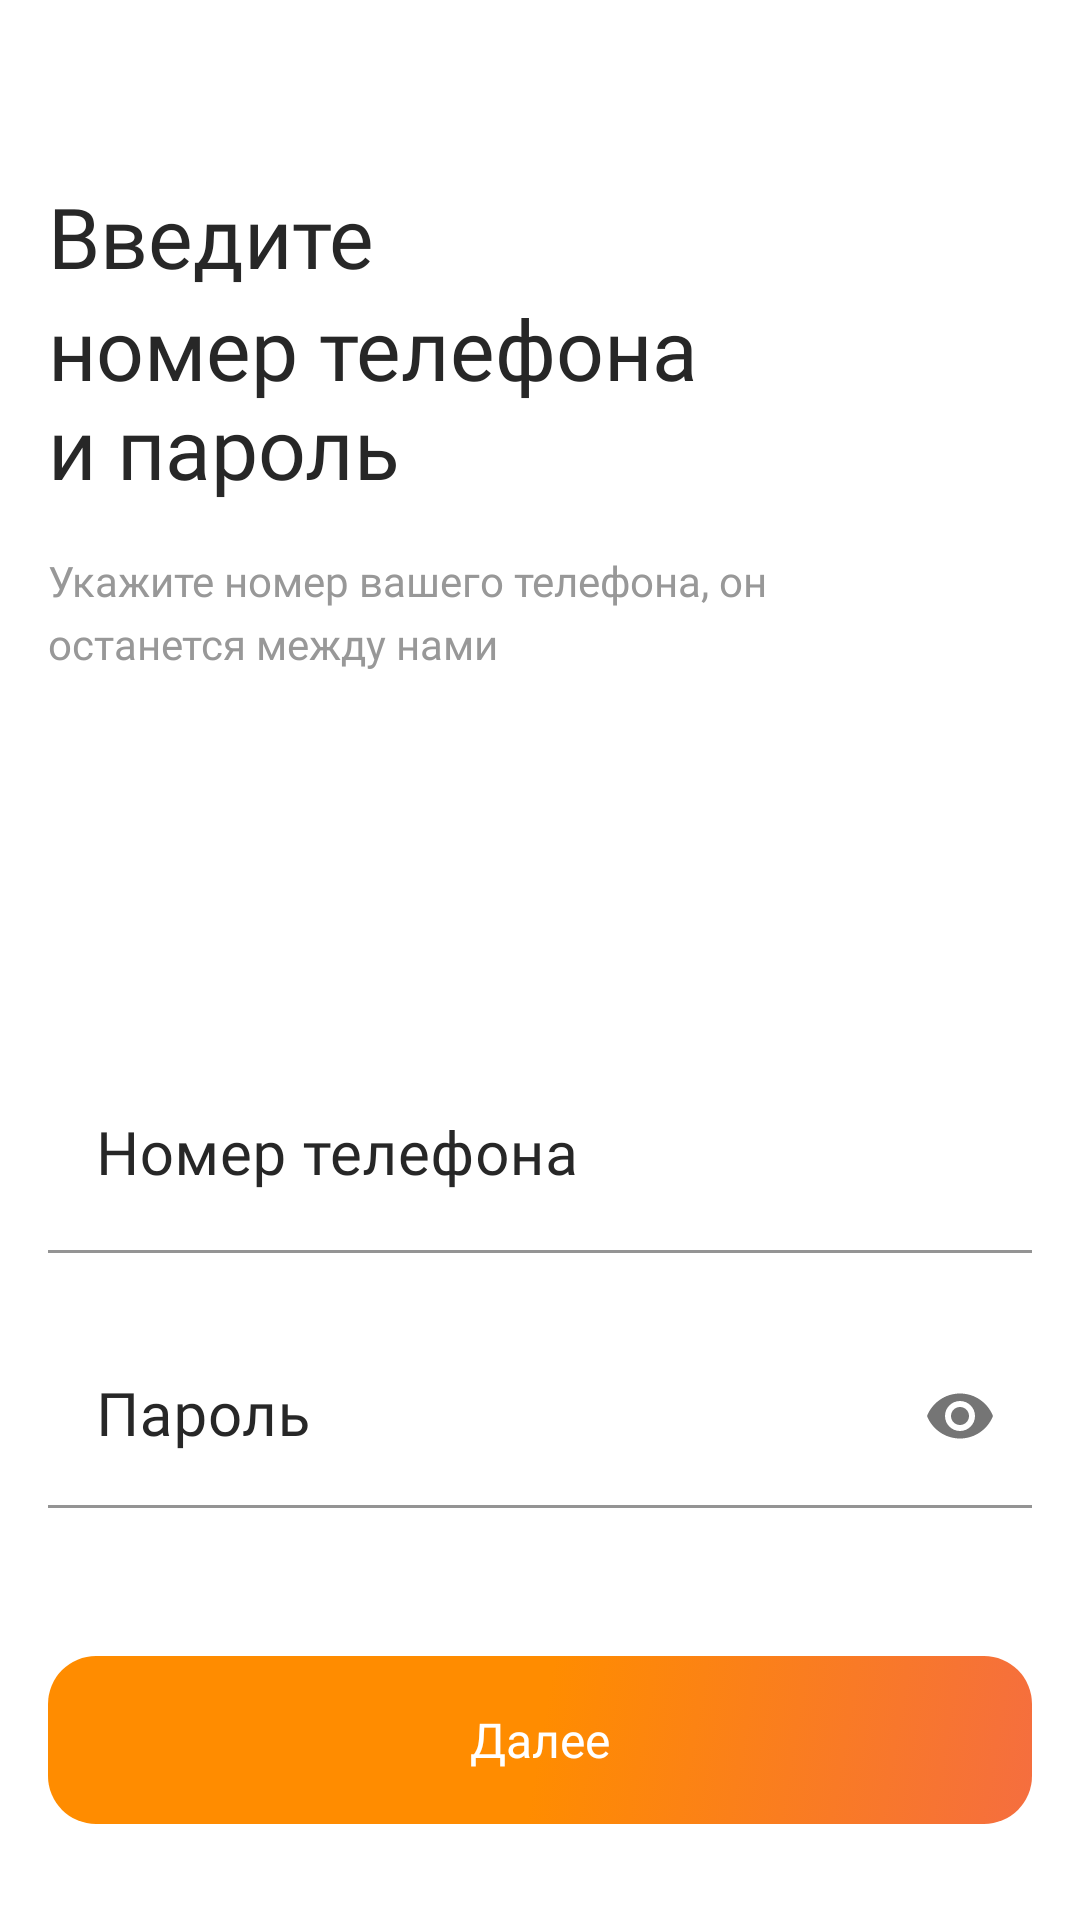

Produce the Android XML layout that renders to this screen, including the resource entries it uses.
<!-- AndroidManifest.xml: application theme Theme.HackQiwi -->
<!-- res/layout/fragment_auth.xml -->
<?xml version="1.0" encoding="utf-8"?>
<androidx.constraintlayout.widget.ConstraintLayout xmlns:android="http://schemas.android.com/apk/res/android"
    xmlns:tools="http://schemas.android.com/tools"
    android:layout_width="match_parent"
    android:layout_height="match_parent"
    android:focusable="true"
    android:background="@color/colorWhite"
    xmlns:app="http://schemas.android.com/apk/res-auto">

    <TextView
        android:id="@+id/tvEnter"
        android:layout_width="0dp"
        android:layout_height="wrap_content"
        style="@style/Header1"
        android:layout_marginTop="60dp"
        android:layout_marginStart="@dimen/default_margin"
        android:layout_marginEnd="70dp"
        android:text="@string/phone_enter"
        app:layout_constraintTop_toTopOf="parent"
        app:layout_constraintStart_toStartOf="parent"
        app:layout_constraintEnd_toEndOf="parent"/>

    <TextView
        android:id="@+id/tvNumber"
        android:layout_width="0dp"
        android:layout_height="wrap_content"
        style="@style/Header1"
        android:text="@string/phone_number"
        app:layout_constraintTop_toBottomOf="@id/tvEnter"
        app:layout_constraintStart_toStartOf="@id/tvEnter"/>

    <TextView
        android:id="@+id/tvSetup"
        android:layout_width="0dp"
        android:layout_height="@dimen/text3_stroke_size"
        android:gravity="center_vertical"
        android:textColor="@color/colorGray8"
        style="@style/Text4"
        android:text="@string/phone_setup"
        android:layout_marginTop="@dimen/default_margin"
        app:layout_constraintTop_toBottomOf="@id/tvNumber"
        app:layout_constraintStart_toStartOf="@id/tvNumber"/>

    <TextView
        android:id="@+id/tvSafe"
        android:layout_width="0dp"
        android:layout_height="@dimen/text3_stroke_size"
        android:gravity="center_vertical"
        android:textColor="@color/colorGray8"
        android:layout_marginTop="1dp"
        style="@style/Text4"
        android:text="@string/phone_safe"
        app:layout_constraintTop_toBottomOf="@id/tvSetup"
        app:layout_constraintStart_toStartOf="@id/tvNumber"/>

    <ImageView
        android:id="@+id/ivPhone"
        android:layout_width="80dp"
        android:layout_height="80dp"
        android:src="@drawable/ic_phone_hello3"
        android:layout_marginStart="@dimen/default_margin"
        android:layout_marginTop="@dimen/semi_default_margin"
        app:layout_constraintStart_toStartOf="parent"
        app:layout_constraintTop_toBottomOf="@id/tvSafe"/>

    <com.google.android.material.textfield.TextInputLayout
        android:id="@+id/tilPhone"
        android:layout_width="0dp"
        android:layout_height="65dp"
        android:layout_marginTop="@dimen/semi_default_margin"
        android:layout_marginStart="@dimen/default_margin"
        android:layout_marginEnd="@dimen/default_margin"
        android:hint="Номер телефона"
        android:textColorHint="@color/colorBlack"
        app:layout_constraintTop_toBottomOf="@id/ivPhone"
        app:layout_constraintStart_toStartOf="parent"
        app:layout_constraintEnd_toEndOf="parent">

            <com.google.android.material.textfield.TextInputEditText
                android:id="@+id/etPhone"
                style="@style/Header3"
                android:layout_width="match_parent"
                android:layout_height="match_parent"
                android:autofillHints="phone"
                android:background="@android:color/transparent"
                android:inputType="phone|textAutoComplete"
                android:minEms="2" />

    </com.google.android.material.textfield.TextInputLayout>

    <com.google.android.material.textfield.TextInputLayout
        android:id="@+id/tilPassword"
        android:layout_width="match_parent"
        android:layout_height="wrap_content"
        android:layout_marginTop="@dimen/semi_default_margin"
        android:layout_marginStart="@dimen/default_margin"
        android:layout_marginEnd="@dimen/default_margin"
        android:hint="Пароль"
        android:textColorHint="@color/colorBlack"
        app:endIconMode="password_toggle"
        app:layout_constraintTop_toBottomOf="@id/tilPhone">

        <com.google.android.material.textfield.TextInputEditText
            android:id="@+id/etPassword"
            android:layout_width="match_parent"
            android:layout_height="match_parent"
            style="@style/Header3"
            android:inputType="textPassword"
            android:background="@android:color/transparent"/>

    </com.google.android.material.textfield.TextInputLayout>

    <android.widget.Button
        android:id="@+id/btnNext"
        android:layout_width="0dp"
        android:layout_height="@dimen/gradient_btn_size"
        android:text="@string/auth_next"
        android:background="@drawable/bg_gradient_button"
        android:textAllCaps="false"
        style="?android:attr/borderlessButtonStyle"
        android:textSize="@dimen/text2_text_size"
        android:fontFamily="@font/rubik_regular"
        android:textColor="@color/colorWhite"
        android:layout_marginStart="@dimen/default_margin"
        android:layout_marginEnd="@dimen/default_margin"
        android:layout_marginBottom="@dimen/double_default_margin"
        app:layout_constraintStart_toStartOf="parent"
        app:layout_constraintEnd_toEndOf="parent"
        app:layout_constraintBottom_toBottomOf="parent"/>

    <ProgressBar
        android:id="@+id/pbAuth"
        android:layout_width="wrap_content"
        android:layout_height="wrap_content"
        android:layout_marginBottom="@dimen/six_default_margin"
        android:visibility="gone"
        android:indeterminateTint="@color/colorPrimary2"
        android:indeterminateTintMode="src_in"
        app:layout_constraintBottom_toBottomOf="parent"
        app:layout_constraintStart_toStartOf="parent"
        app:layout_constraintEnd_toEndOf="parent"/>

    <View
        android:id="@+id/vBackground"
        android:layout_width="match_parent"
        android:layout_height="match_parent"
        android:alpha="0"
        android:background="@drawable/bg_overlay"/>

    <TextView
        android:id="@+id/tvToolbar"
        android:layout_width="wrap_content"
        android:layout_height="wrap_content"
        android:layout_marginTop="52dp"
        style="@style/Header4"
        android:textColor="@color/colorWhite"
        android:gravity="center"
        android:visibility="gone"
        app:layout_constraintTop_toTopOf="parent"
        app:layout_constraintStart_toStartOf="parent"
        app:layout_constraintEnd_toEndOf="parent"/>

</androidx.constraintlayout.widget.ConstraintLayout>
<!-- resources referenced by this layout -->
<resources>
  <color name="colorBlack">#FF272727</color>
  <color name="colorGray8">#989898</color>
  <color name="colorPrimary2">#FF8C00</color>
  <color name="colorWhite">#FFFFFFFF</color>
  <dimen name="default_margin">16dp</dimen>
  <dimen name="double_default_margin">32dp</dimen>
  <dimen name="gradient_btn_size">56dp</dimen>
  <dimen name="semi_default_margin">24dp</dimen>
  <dimen name="six_default_margin">96dp</dimen>
  <dimen name="text2_text_size">16sp</dimen>
  <dimen name="text3_stroke_size">20dp</dimen>
  <!-- drawable bg_overlay (drawable) -->
  <?xml version="1.0" encoding="utf-8"?>
  <selector xmlns:android="http://schemas.android.com/apk/res/android">
      <item>
          <shape>
              <gradient
                  android:angle="0"
                  android:startColor="#F56E3F"
                  android:centerColor="#F56E3F"
                  android:endColor="#F58B19"
                  android:type="linear"/>
          </shape>
      </item>
  </selector>
  <string name="auth_next">Далее</string>
  <string name="phone_enter">Введите</string>
  <string name="phone_number">номер телефона\nи пароль</string>
  <string name="phone_safe">останется между нами</string>
  <string name="phone_setup">Укажите номер вашего телефона, он</string>
  <style name="Header1" parent="@android:style/TextAppearance.Medium">
          <item name="android:textColor">@color/colorBlack</item>
          <item name="android:fontFamily">@font/rubik_semi_bold</item>
          <item name="android:textSize">@dimen/header1_text_size</item>
      </style>
  <style name="Header3" parent="@android:style/TextAppearance.Medium">
          <item name="android:textColor">@color/colorBlack</item>
          <item name="android:fontFamily">@font/rubik_semi_bold</item>
          <item name="android:textSize">@dimen/header3_text_size</item>
      </style>
  <style name="Header4" parent="@android:style/TextAppearance.Medium">
          <item name="android:textColor">@color/colorBlack</item>
          <item name="android:fontFamily">@font/rubik_semi_bold</item>
          <item name="android:textSize">@dimen/header4_text_size</item>
      </style>
  <style name="Text4" parent="@android:style/TextAppearance.Medium">
          <item name="android:textColor">@color/colorBlack</item>
          <item name="android:fontFamily">@font/rubik_light</item>
          <item name="android:textSize">@dimen/text4_text_size</item>
      </style>
  <style name="Theme.HackQiwi" parent="Theme.MaterialComponents.DayNight.DarkActionBar">
          
          <item name="colorPrimary">@color/colorPrimary2</item>
          <item name="colorPrimaryVariant">@color/purple_700</item>
          <item name="colorOnPrimary">@color/white</item>
          
          <item name="colorSecondary">@color/teal_200</item>
          <item name="colorSecondaryVariant">@color/teal_700</item>
          <item name="colorOnSecondary">@color/black</item>
          
          <item name="android:statusBarColor">?attr/colorPrimaryVariant</item>
          
      </style>
  <color name="colorPrimary">#F56E3F</color>
  <dimen name="large_radius">16dp</dimen>
  <dimen name="header1_text_size">28sp</dimen>
  <dimen name="header3_text_size">20sp</dimen>
  <dimen name="header4_text_size">17sp</dimen>
  <dimen name="text4_text_size">14sp</dimen>
  <color name="purple_700">#FF3700B3</color>
  <color name="white">#FFFFFFFF</color>
  <color name="teal_200">#FF03DAC5</color>
  <color name="teal_700">#FF018786</color>
  <color name="black">#FF000000</color>
</resources>
